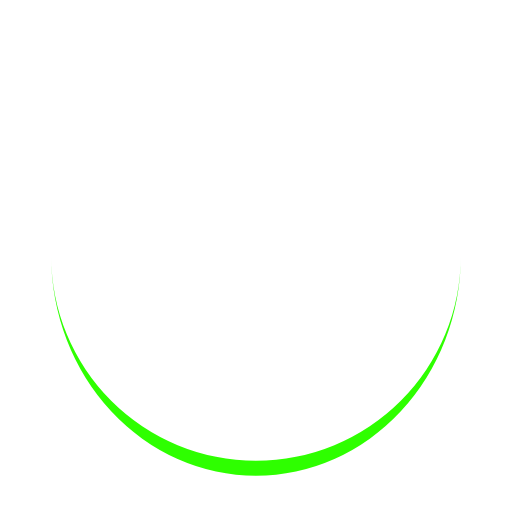
t = 0.00 s
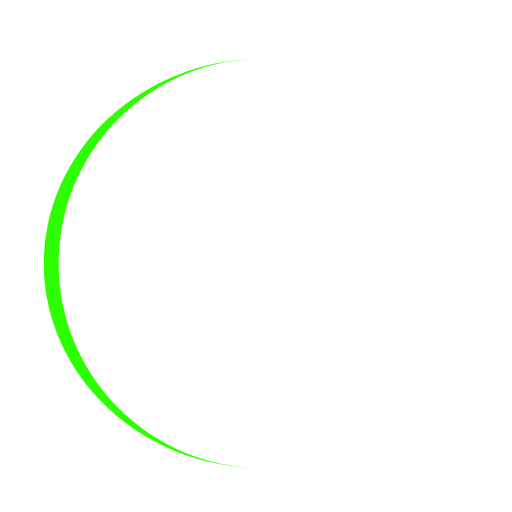
t = 0.25 s
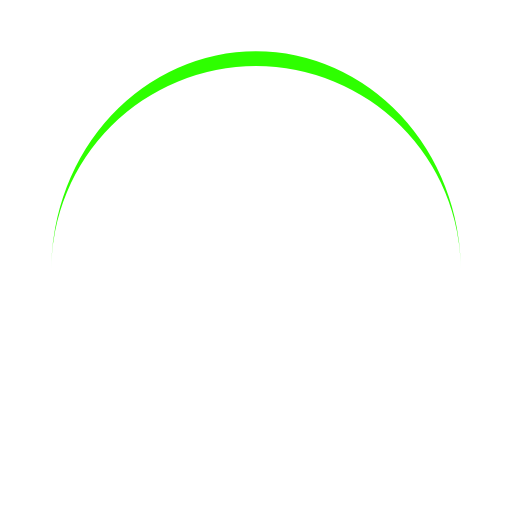
t = 0.50 s
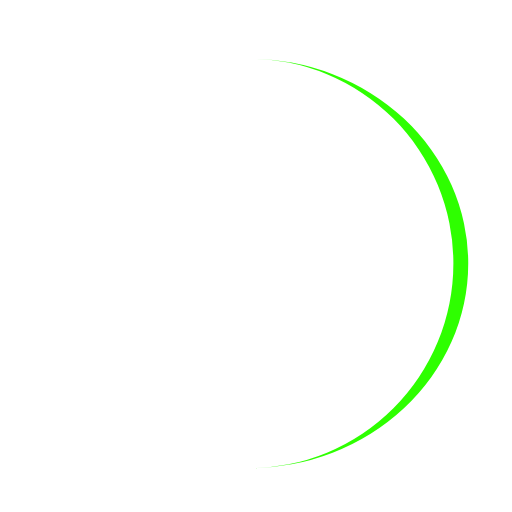
t = 0.75 s

The animated SVG that drew these frames (rendered in a browser with its animation timeline set to each time). Animation: 1 SMIL element (animateTransform=1); one cycle of 1.00 s, repeats indefinitely.

<svg xmlns="http://www.w3.org/2000/svg" viewBox="0 0 100 100" preserveAspectRatio="xMidYMid" width="200" height="200" style="shape-rendering: auto; display: block; background: transparent;" xmlns:xlink="http://www.w3.org/1999/xlink"><g><path d="M10 50A40 40 0 0 0 90 50A40 42.9 0 0 1 10 50" fill="#2eff00" stroke="none">
  <animateTransform attributeName="transform" type="rotate" dur="1s" repeatCount="indefinite" keyTimes="0;1" values="0 50 51.45;360 50 51.45"></animateTransform>
</path><g></g></g><!-- [ldio] generated by https://loading.io --></svg>